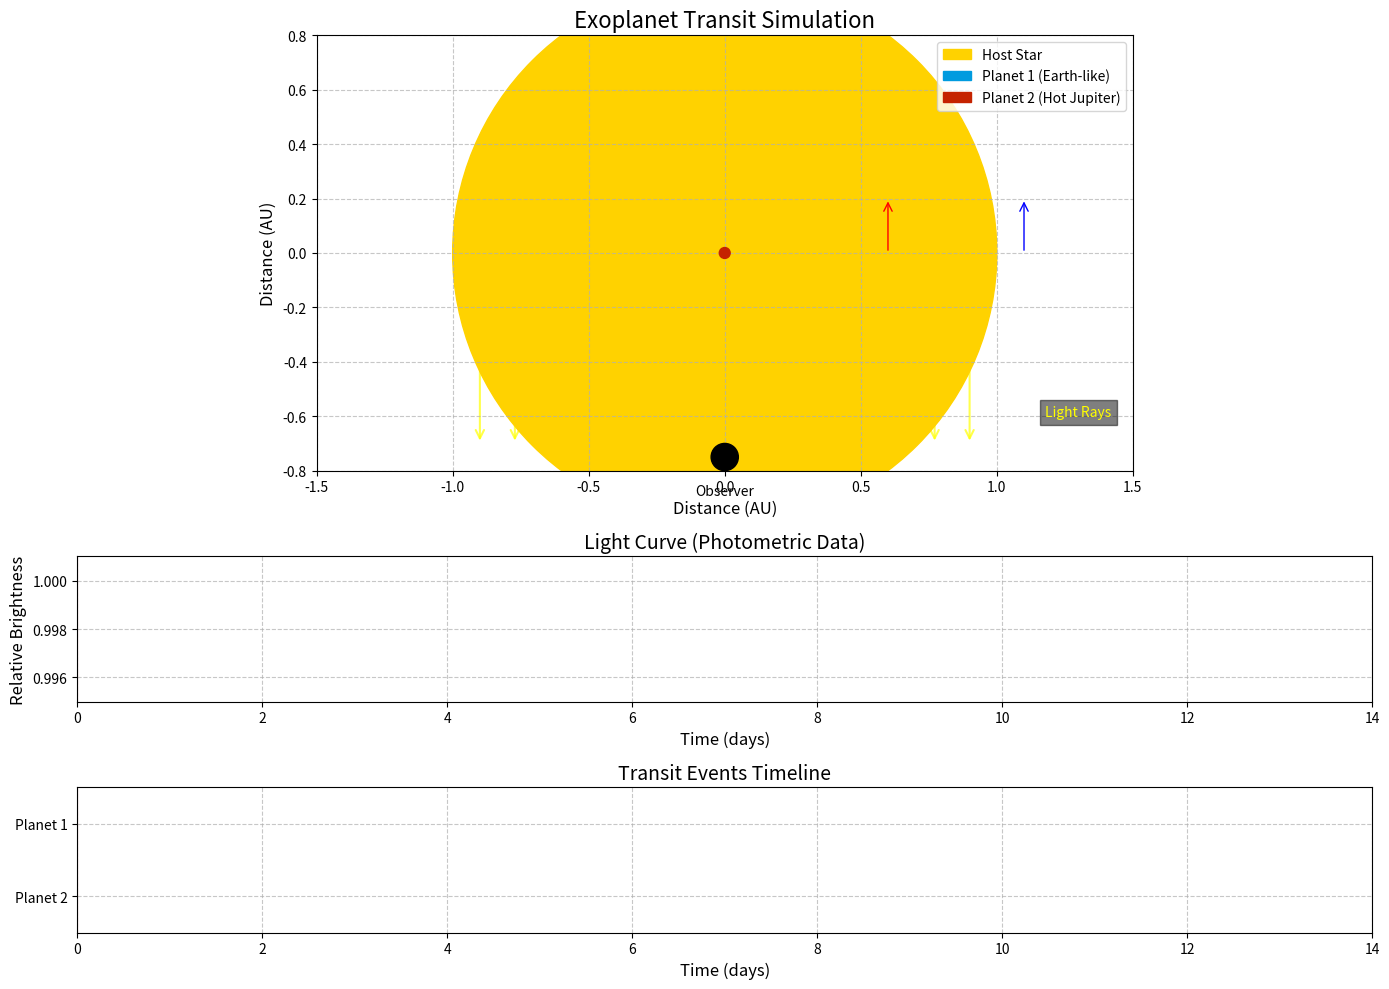

The script that saved this image: (Note: this script raises an exception after producing the figure.)
import numpy as np
import matplotlib.pyplot as plt
import matplotlib.animation as animation
from matplotlib.patches import Circle, Rectangle, FancyArrowPatch
from matplotlib.gridspec import GridSpec
import matplotlib.colors as colors
from matplotlib.collections import LineCollection

class ExoplanetSystem:
    def __init__(self):
        self.star_radius = 1.0
        self.star_luminosity = 1.0
        
        self.planet1_radius = 0.009
        self.planet1_semi_major_axis = 1.0
        self.planet1_period = 365.25
        
        self.planet2_radius = 0.02
        self.planet2_semi_major_axis = 0.5
        self.planet2_period = 0.5 * 365.25 * np.sqrt(0.5**3)
        
        self.days_to_simulate = 14
        self.time_resolution = 200
        
        self.time_points = np.linspace(0, self.days_to_simulate, 
                                      self.days_to_simulate * self.time_resolution)
        
        self.calculate_positions()
        self.calculate_light_curve()
        self.calculate_light_rays()
    
    def calculate_positions(self):
        omega1 = 2 * np.pi / self.planet1_period
        omega2 = 2 * np.pi / self.planet2_period
        
        self.planet1_x = self.planet1_semi_major_axis * np.cos(omega1 * self.time_points)
        self.planet1_y = self.planet1_semi_major_axis * np.sin(omega1 * self.time_points)
        
        self.planet2_x = self.planet2_semi_major_axis * np.cos(omega2 * self.time_points)
        self.planet2_y = self.planet2_semi_major_axis * np.sin(omega2 * self.time_points)
    
    def calculate_light_curve(self):
        self.light_curve = np.ones_like(self.time_points)
        
        for i, t in enumerate(self.time_points):
            if abs(self.planet1_x[i]) < self.star_radius and self.planet1_y[i] < 0:
                blocked_area1 = np.pi * self.planet1_radius**2
                self.light_curve[i] -= blocked_area1 / (np.pi * self.star_radius**2)
            
            if abs(self.planet2_x[i]) < self.star_radius and self.planet2_y[i] < 0:
                blocked_area2 = np.pi * self.planet2_radius**2
                self.light_curve[i] -= blocked_area2 / (np.pi * self.star_radius**2)
        
        self.light_curve = np.maximum(self.light_curve, 0)
    
    def calculate_light_rays(self):
        self.num_rays = 15
        
        ray_positions = np.linspace(-self.star_radius * 0.9, self.star_radius * 0.9, self.num_rays)
        
        self.ray_visibility = np.ones((len(self.time_points), self.num_rays))
        
        for i, t in enumerate(self.time_points):
            for j, ray_pos in enumerate(ray_positions):
                if (self.planet1_y[i] < 0 and 
                    abs(ray_pos - self.planet1_x[i]) < self.planet1_radius):
                    self.ray_visibility[i, j] = 0
                
                if (self.planet2_y[i] < 0 and 
                    abs(ray_pos - self.planet2_x[i]) < self.planet2_radius):
                    self.ray_visibility[i, j] = 0
        
        self.ray_positions = ray_positions


class ExoplanetTransitVisualizer:
    def __init__(self, exoplanet_system):
        self.system = exoplanet_system
        self.setup_figure()
        
    def setup_figure(self):
        self.fig = plt.figure(figsize=(14, 10))
        gs = GridSpec(3, 1, height_ratios=[3, 1, 1])
        
        self.ax_system = self.fig.add_subplot(gs[0])
        self.ax_system.set_xlim(-1.5, 1.5)
        self.ax_system.set_ylim(-0.8, 0.8)
        self.ax_system.set_aspect('equal')
        self.ax_system.set_title('Exoplanet Transit Simulation', fontsize=16)
        self.ax_system.set_xlabel('Distance (AU)', fontsize=12)
        self.ax_system.set_ylabel('Distance (AU)', fontsize=12)
        self.ax_system.grid(True, linestyle='--', alpha=0.7)
        
        star_cmap = colors.LinearSegmentedColormap.from_list('star_cmap', ['#FFFF00', '#FFA500'])
        self.star = Circle((0, 0), self.system.star_radius, color=star_cmap(0.5), zorder=1)
        self.ax_system.add_patch(self.star)
        
        planet1_cmap = colors.LinearSegmentedColormap.from_list('planet1_cmap', ['#0077BE', '#00BFFF'])
        planet2_cmap = colors.LinearSegmentedColormap.from_list('planet2_cmap', ['#8B0000', '#FF4500'])
        
        self.planet1 = Circle((0, 0), self.system.planet1_radius, color=planet1_cmap(0.5), zorder=3)
        self.planet2 = Circle((0, 0), self.system.planet2_radius, color=planet2_cmap(0.5), zorder=3)
        self.ax_system.add_patch(self.planet1)
        self.ax_system.add_patch(self.planet2)
        
        self.rays = []
        for i in range(self.system.num_rays):
            ray_x = self.system.ray_positions[i]
            ray = FancyArrowPatch((ray_x, 0), (ray_x, -0.7), 
                                 color='yellow', alpha=0.7, linewidth=1.5,
                                 arrowstyle='->', mutation_scale=15, zorder=0)
            self.ax_system.add_patch(ray)
            self.rays.append(ray)
        
        observer_x = 0
        observer_y = -0.75
        observer = plt.Circle((observer_x, observer_y), 0.05, color='black', zorder=4)
        self.ax_system.add_patch(observer)
        self.ax_system.text(observer_x, observer_y - 0.1, 'Observer', 
                           ha='center', va='top', fontsize=10)
        
        orbit_arrow1 = FancyArrowPatch((self.system.planet1_semi_major_axis + 0.1, 0), 
                                      (self.system.planet1_semi_major_axis + 0.1, 0.2), 
                                      color='blue', arrowstyle='->', mutation_scale=15)
        orbit_arrow2 = FancyArrowPatch((self.system.planet2_semi_major_axis + 0.1, 0), 
                                      (self.system.planet2_semi_major_axis + 0.1, 0.2), 
                                      color='red', arrowstyle='->', mutation_scale=15)
        self.ax_system.add_patch(orbit_arrow1)
        self.ax_system.add_patch(orbit_arrow2)
        
        self.ax_light = self.fig.add_subplot(gs[1])
        self.ax_light.set_xlim(0, self.system.days_to_simulate)
        self.ax_light.set_ylim(0.995, 1.001)
        self.ax_light.set_title('Light Curve (Photometric Data)', fontsize=14)
        self.ax_light.set_xlabel('Time (days)', fontsize=12)
        self.ax_light.set_ylabel('Relative Brightness', fontsize=12)
        self.ax_light.grid(True, linestyle='--', alpha=0.7)
        
        self.light_line, = self.ax_light.plot([], [], 'k-', lw=2)
        
        self.time_line = self.ax_light.axvline(x=0, color='r', linestyle='-', alpha=0.7)
        
        self.ax_events = self.fig.add_subplot(gs[2])
        self.ax_events.set_xlim(0, self.system.days_to_simulate)
        self.ax_events.set_ylim(0, 1)
        self.ax_events.set_title('Transit Events Timeline', fontsize=14)
        self.ax_events.set_xlabel('Time (days)', fontsize=12)
        self.ax_events.set_yticks([0.25, 0.75])
        self.ax_events.set_yticklabels(['Planet 2', 'Planet 1'])
        self.ax_events.grid(True, linestyle='--', alpha=0.7)
        
        self.transit_markers1 = []
        self.transit_markers2 = []
        
        for i, t in enumerate(self.system.time_points):
            if (abs(self.system.planet1_x[i]) < self.system.star_radius and 
                self.system.planet1_y[i] < 0):
                rect = Rectangle((t, 0.7), 0.01, 0.1, color='blue', alpha=0.5)
                self.ax_events.add_patch(rect)
                self.transit_markers1.append(rect)
            
            if (abs(self.system.planet2_x[i]) < self.system.star_radius and 
                self.system.planet2_y[i] < 0):
                rect = Rectangle((t, 0.2), 0.01, 0.1, color='red', alpha=0.5)
                self.ax_events.add_patch(rect)
                self.transit_markers2.append(rect)
        
        self.event_time_line = self.ax_events.axvline(x=0, color='r', linestyle='-', alpha=0.7)
        
        self.ax_system.legend([self.star, self.planet1, self.planet2], 
                             ['Host Star', 'Planet 1 (Earth-like)', 'Planet 2 (Hot Jupiter)'],
                             loc='upper right', fontsize=10)
        
        self.ax_system.text(1.3, -0.6, 'Light Rays', color='yellow', fontsize=10, 
                           ha='center', bbox=dict(facecolor='black', alpha=0.5))
        
        self.fig.tight_layout()
    
    def init_animation(self):
        self.planet1.center = (0, 0)
        self.planet2.center = (0, 0)
        self.light_line.set_data([], [])
        self.time_line.set_xdata(0)
        self.event_time_line.set_xdata(0)
        
        for ray in self.rays:
            ray.set_visible(True)
        
        return [self.planet1, self.planet2, self.light_line, 
                self.time_line, self.event_time_line] + self.rays
    
    def animate(self, i):
        n_frames = len(self.system.time_points)
        i = i % n_frames
        
        self.planet1.center = (self.system.planet1_x[i], self.system.planet1_y[i])
        self.planet2.center = (self.system.planet2_x[i], self.system.planet2_y[i])
        
        if i == 0:
            self.light_line.set_data([], [])
        else:
            self.light_line.set_data(self.system.time_points[:i+1], self.system.light_curve[:i+1])
        
        current_time = self.system.time_points[i]
        self.time_line.set_xdata(current_time)
        self.event_time_line.set_xdata(current_time)
        
        for j, ray in enumerate(self.rays):
            ray.set_visible(bool(self.system.ray_visibility[i, j]))
            
            if self.system.ray_visibility[i, j]:
                ray.set_color('yellow')
            else:
                ray.set_color('red')
        
        return [self.planet1, self.planet2, self.light_line, 
                self.time_line, self.event_time_line] + self.rays
    
    def create_animation(self, save_path=None):
        n_frames = len(self.system.time_points)
        
        ani = animation.FuncAnimation(self.fig, self.animate, frames=n_frames,
                                     init_func=self.init_animation, blit=True, 
                                     interval=10)
        
        if save_path:
            ani.save(save_path, writer='ffmpeg', fps=60)
            print(f"Animation saved to {save_path}")
        
        plt.show()
        return ani


def main():
    print("Initializing enhanced exoplanet transit simulation...")
    
    system = ExoplanetSystem()
    
    visualizer = ExoplanetTransitVisualizer(system)
    
    print("Starting animation...")
    print("The simulation will loop continuously. Press Ctrl+C in the terminal to stop.")
    ani = visualizer.create_animation()
    
    plt.show()


if __name__ == "__main__":
    main()
